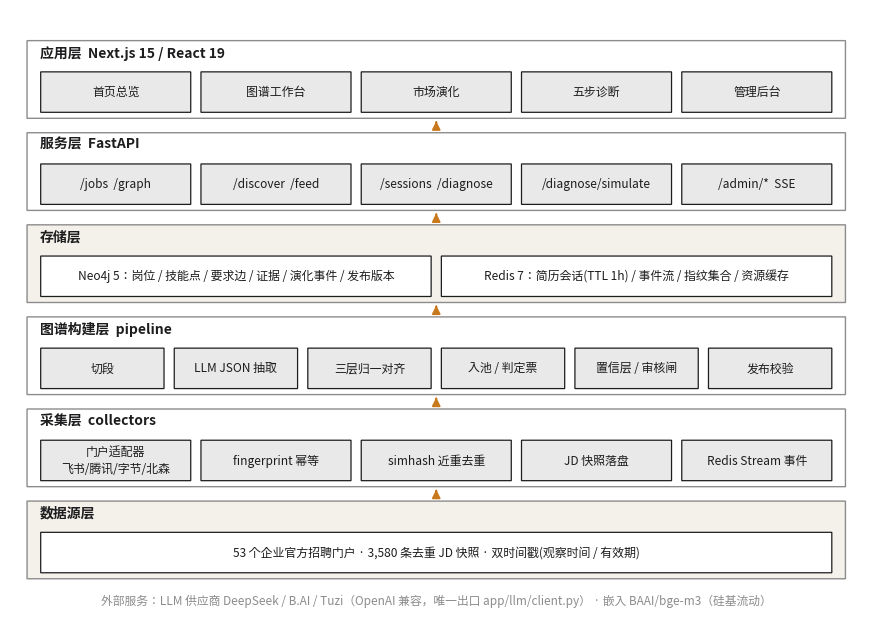

Source code (Python): (Note: this script raises an exception after producing the figure.)
# -*- coding: utf-8 -*-
"""Generate architecture / pipeline diagrams as PNG for the design doc."""
import matplotlib
matplotlib.use("Agg")
import matplotlib.pyplot as plt
from matplotlib.patches import FancyBboxPatch, FancyArrowPatch
from matplotlib import font_manager

for cand in ["PingFang SC", "Hiragino Sans GB", "Heiti SC", "STHeiti", "Noto Sans CJK SC"]:
    if any(f.name == cand for f in font_manager.fontManager.ttflist):
        plt.rcParams["font.family"] = cand
        break
plt.rcParams["axes.unicode_minus"] = False

INK = "#1d1d1f"
PAPER = "#ffffff"
RULE = "#8c8c8c"
ACCENT = "#c8791b"
LIGHT = "#f4f1ea"
GREY = "#e9e9e9"
OUT = "/tmp/je_doc"


def box(ax, x, y, w, h, text, fc=PAPER, ec=INK, fs=10, lw=1.2, weight="normal", color=INK, radius=0.02):
    p = FancyBboxPatch((x, y), w, h, boxstyle=f"round,pad=0,rounding_size={radius}", fc=fc, ec=ec, lw=lw)
    ax.add_patch(p)
    ax.text(x + w / 2, y + h / 2, text, ha="center", va="center", fontsize=fs, color=color, weight=weight, linespacing=1.4)


def arrow(ax, x1, y1, x2, y2, color=INK, lw=1.2, style="-|>", ls="-"):
    a = FancyArrowPatch((x1, y1), (x2, y2), arrowstyle=style, mutation_scale=12, color=color, lw=lw, linestyle=ls)
    ax.add_patch(a)


def canvas(w, h):
    fig, ax = plt.subplots(figsize=(w, h), dpi=200)
    ax.set_xlim(0, 1)
    ax.set_ylim(0, 1)
    ax.axis("off")
    fig.patch.set_facecolor(PAPER)
    return fig, ax


def save(fig, name):
    fig.savefig(f"{OUT}/{name}.png", bbox_inches="tight", facecolor=PAPER, pad_inches=0.08)
    plt.close(fig)


# ---------------------------------------------------------------- 1 architecture
def arch():
    fig, ax = canvas(11, 7.8)
    layers = [
        ("应用层  Next.js 15 / React 19", ["首页总览", "图谱工作台", "市场演化", "五步诊断", "管理后台"], PAPER),
        ("服务层  FastAPI", ["/jobs  /graph", "/discover  /feed", "/sessions  /diagnose", "/diagnose/simulate", "/admin/*  SSE"], PAPER),
        ("存储层", ["Neo4j 5：岗位 / 技能点 / 要求边 / 证据 / 演化事件 / 发布版本", "Redis 7：简历会话(TTL 1h) / 事件流 / 指纹集合 / 资源缓存"], LIGHT),
        ("图谱构建层  pipeline", ["切段", "LLM JSON 抽取", "三层归一对齐", "入池 / 判定票", "置信层 / 审核闸", "发布校验"], PAPER),
        ("采集层  collectors", ["门户适配器\n飞书/腾讯/字节/北森", "fingerprint 幂等", "simhash 近重去重", "JD 快照落盘", "Redis Stream 事件"], PAPER),
        ("数据源层", ["53 个企业官方招聘门户 · 3,580 条去重 JD 快照 · 双时间戳(观察时间 / 有效期)"], LIGHT),
    ]
    n = len(layers)
    top, bottom = 0.96, 0.04
    lh = (top - bottom) / n
    for i, (title, cells, fc) in enumerate(layers):
        y = top - (i + 1) * lh + 0.012
        h = lh - 0.024
        box(ax, 0.02, y, 0.96, h, "", fc=fc, ec=RULE, lw=1.0, radius=0.0)
        ax.text(0.035, y + h - 0.008, title, fontsize=10, weight="bold", color=INK, va="top")
        cw = 0.94 / len(cells)
        for j, c in enumerate(cells):
            cx = 0.03 + j * cw + 0.006
            box(ax, cx, y + 0.010, cw - 0.012, h - 0.062, c, fc=PAPER if fc == LIGHT else GREY, ec=INK, fs=8.6, lw=0.9, radius=0.0)
        if i < n - 1:
            pass
    # side note: external services
    ax.text(0.5, 0.005, "外部服务：LLM 供应商 DeepSeek / B.AI / Tuzi（OpenAI 兼容，唯一出口 app/llm/client.py） · 嵌入 BAAI/bge-m3（硅基流动）",
            ha="center", va="bottom", fontsize=8.5, color=RULE)
    # arrows between layers (data flows upward from source to app)
    for i in range(n - 1):
        y_top = top - (i + 1) * lh + 0.012
        arrow(ax, 0.5, y_top - 0.024 + 0.012, 0.5, y_top, color=ACCENT, lw=1.4)
    save(fig, "fig_arch")


# ---------------------------------------------------------------- 2 pipeline gates
def gates():
    fig, ax = canvas(15, 4.8)
    steps = [
        ("JD 快照", "去重正文\n公司规范名\n观察时间"),
        ("切段", "职责 / 要求\n福利 / 介绍\n只允许前两段"),
        ("LLM 抽取", "JSON + Pydantic\n每项必带原文摘录\n拆并列 / 弃通用素质"),
        ("原文回指", "摘录必须在\n原文中命中\n否则丢弃"),
        ("三层归一", "表面归一 →\n获批同义词 →\nbge 余弦 ≥0.70"),
        ("入池门", "职责/要求段 ∧\n簇内覆盖率 ≥30%\n否则观测中"),
        ("判定票门", "明确票 ≥60% ∧\n≥2 独立源\n否则只提案"),
        ("置信层", "高 / 中 / 低\n低层永不自动入谱"),
        ("审核闸", "人工批/改/驳\n独立模型复核\n(默认关)"),
        ("发布校验", "定义非空·有证据\n无重复·数量上限\n异常暂停诊断"),
        ("发布版本", "不可变事实集\n可回滚\n旧边写 valid_to"),
    ]
    n = len(steps)
    w = 0.082
    gap = (1 - n * w) / (n + 1)
    for i, (t, d) in enumerate(steps):
        x = gap + i * (w + gap)
        gate = t.endswith("门") or t in ("审核闸", "发布校验", "原文回指")
        box(ax, x, 0.42, w, 0.3, t, fc=(LIGHT if gate else PAPER), ec=(ACCENT if gate else INK), fs=8.6, weight="bold", lw=1.4 if gate else 1.1)
        ax.text(x + w / 2, 0.36, d, ha="center", va="top", fontsize=7.4, color=INK, linespacing=1.35)
        if i < n - 1:
            arrow(ax, x + w, 0.57, x + w + gap, 0.57, color=INK)
        if gate:
            ax.text(x + w / 2, 0.80, "拦截", ha="center", va="bottom", fontsize=8, color=ACCENT)
            arrow(ax, x + w / 2, 0.72, x + w / 2, 0.79, color=ACCENT, lw=1.0, ls="--")
    ax.text(0.5, 0.95, "幻觉防控：每条要求边都必须能回到原文证据，任何一道门未过只降级为“观测中 / 审核提案 / 暂停诊断”，不进入正式图谱",
            ha="center", va="top", fontsize=9.5, color=INK)
    save(fig, "fig_gates")


# ---------------------------------------------------------------- 3 job state machine
def states():
    fig, ax = canvas(9.5, 4.6)
    box(ax, 0.04, 0.40, 0.2, 0.26, "候选 candidate\n未入谱，发现页可见\n不可诊断", fc=PAPER, fs=9.5)
    box(ax, 0.40, 0.40, 0.2, 0.26, "萌芽 emerging\n入谱，标“新兴”", fc=LIGHT, ec=ACCENT, fs=9.5, lw=1.5)
    box(ax, 0.76, 0.40, 0.2, 0.26, "成型 formed\n入谱，正式岗位", fc=INK, ec=INK, fs=9.5, color=PAPER)
    arrow(ax, 0.24, 0.53, 0.40, 0.53, color=INK, lw=1.4)
    ax.text(0.32, 0.68, "≥3 独立源 ∧ 90 天窗\n∧ LLM 簇判别=新岗位", ha="center", va="bottom", fontsize=8.5)
    arrow(ax, 0.60, 0.53, 0.76, 0.53, color=INK, lw=1.4)
    ax.text(0.68, 0.68, "(≥10 独立源 ∨ 持续 ≥6 月)\n∧ 岗位定义曾获批", ha="center", va="bottom", fontsize=8.5)
    # side branches
    box(ax, 0.04, 0.06, 0.2, 0.18, "别名 ALIAS_OF\n并入既有岗位", fc=GREY, ec=RULE, fs=9)
    box(ax, 0.40, 0.06, 0.2, 0.18, "噪声 丢弃", fc=GREY, ec=RULE, fs=9)
    arrow(ax, 0.10, 0.40, 0.10, 0.24, color=RULE, ls="--")
    arrow(ax, 0.46, 0.40, 0.46, 0.24, color=RULE, ls="--")
    ax.text(0.5, 0.985, "岗位状态由证据计票自动流转：独立源 = 规范化公司名去重，simhash 近重 JD 不计票，渠道不计票",
            ha="center", va="top", fontsize=9.5)
    ax.text(0.5, 0.905, "输入：未对齐到 17 个覆盖靶子的 JD → 「标题 + 技能点」bge 嵌入 → 层次聚类(最小簇 3) → LLM 三分类(新岗位 / 别名 / 噪声)",
            ha="center", va="top", fontsize=8.5, color=RULE)
    save(fig, "fig_states")


# ---------------------------------------------------------------- 4 diagnosis flow
def diagnose():
    fig, ax = canvas(11, 4.4)
    steps = [
        ("① 上传简历", "PDF(pdfplumber)\ndocx(python-docx)\n只取文本层，原文件即删"),
        ("② 解析与校对", "LLM 拆两子任务并行\n技能点过 align_skill\n用户按原文修正"),
        ("③ 岗位推荐序", "逐层排序：档位 →\n必备覆盖 → 专属技能\n→ 可迁移能力"),
        ("④ 选两岗对照", "只允许通过发布校验\n的可诊断岗位"),
        ("⑤ 确定性匹配", "匹配分/档位/缺口集\n半档 0.5·加分 0.3\n换档条件 shift_set"),
        ("⑥ 模型解释", "方向结论(不合成分数)\n每条判断带证据 ID\n缺失只写“未找到”"),
        ("⑦ 报告", "结论 / 行动 / 依据\n换档模拟·证据地图\n迁移地图·市场雷达"),
    ]
    n = len(steps)
    w = 0.125
    gap = (1 - n * w) / (n + 1)
    for i, (t, d) in enumerate(steps):
        x = gap + i * (w + gap)
        fc = LIGHT if i in (4,) else PAPER
        box(ax, x, 0.50, w, 0.24, t, fc=fc, ec=INK, fs=9.5, weight="bold")
        ax.text(x + w / 2, 0.45, d, ha="center", va="top", fontsize=8, linespacing=1.35)
        if i < n - 1:
            arrow(ax, x + w, 0.62, x + w + gap, 0.62)
    ax.text(0.5, 0.95, "匹配分 = 100 × (必备覆盖 + 0.3 × 加分覆盖) / (必备满分 + 0.3 × 加分满分)；档位：≥0.85 高度匹配 · ≥0.60 基本匹配 · ≥0.35 有明显差距 · 其余不匹配",
            ha="center", va="top", fontsize=9)
    ax.text(0.5, 0.86, "会话：Redis TTL 1 小时，免登录；简历不落库；对照链接 = session_id + job_id",
            ha="center", va="top", fontsize=8.5, color=RULE)
    save(fig, "fig_diagnose")


# ---------------------------------------------------------------- 5 ontology
def ontology():
    fig, ax = canvas(9.5, 5.2)
    nodes = {
        "Domain": (0.08, 0.72, "Domain 领域\nai / data / system / iot"),
        "Job": (0.42, 0.72, "Job 岗位\nstatus · 大典编码\nESCO / O*NET 映射"),
        "Skill": (0.42, 0.22, "Skill 技能点\n同义词 · 类目 · 嵌入"),
        "Cat": (0.08, 0.22, "SkillCategory 技能类目\n语言/框架/平台\n工程/领域知识"),
        "Evi": (0.76, 0.72, "Evidence 证据\nJD 快照路径 · 公司\nobserved_at · simhash"),
        "Evt": (0.76, 0.22, "EvolutionEvent 演化事件\nkind · at · confidence\nreview · payload"),
    }
    bw, bh = 0.24, 0.17
    for k, (x, y, t) in nodes.items():
        fc = INK if k == "Job" else (LIGHT if k in ("Skill",) else PAPER)
        box(ax, x, y, bw, bh, t, fc=fc, ec=INK, fs=8.8, color=PAPER if k == "Job" else INK)
    # edges
    arrow(ax, 0.42, 0.805, 0.32, 0.805)
    ax.text(0.37, 0.83, "IN_DOMAIN", ha="center", fontsize=8, color=RULE)
    arrow(ax, 0.53, 0.72, 0.53, 0.39, color=ACCENT, lw=1.8)
    ax.text(0.555, 0.56, "REQUIRES\nkind 必备/加分 · proficiency 熟练级\nvalid_from / valid_to · confidence · layer\nsources[证据ID] · levels · group_id/min_required",
            ha="left", va="center", fontsize=7.8, color=INK)
    arrow(ax, 0.42, 0.305, 0.32, 0.305)
    ax.text(0.37, 0.33, "IN_CATEGORY", ha="center", fontsize=8, color=RULE)
    arrow(ax, 0.76, 0.305, 0.66, 0.305, color=RULE, ls="--")
    ax.text(0.71, 0.33, "payload 引用", ha="center", fontsize=8, color=RULE)
    arrow(ax, 0.88, 0.39, 0.88, 0.72, color=RULE, ls="--")
    ax.text(0.895, 0.56, "AFFECTS(Job)\n引用证据 ID", ha="left", va="center", fontsize=8, color=RULE)
    arrow(ax, 0.66, 0.805, 0.76, 0.805, color=RULE, ls="--")
    ax.text(0.71, 0.83, "sources 引用", ha="center", fontsize=8, color=RULE)
    # self loop alias
    ax.annotate("ALIAS_OF（别名并入）", xy=(0.50, 0.895), xytext=(0.62, 0.96), fontsize=8, color=RULE,
                arrowprops=dict(arrowstyle="-|>", color=RULE, connectionstyle="arc3,rad=-0.6", lw=1.0))
    ax.text(0.5, 0.05, "双时间：观察时间(何时在数据源看到) 与 有效期(valid_from / valid_to) 分开记录；旧要求边写失效时间而不删除，切片差分按 valid_from/valid_to 重演",
            ha="center", va="bottom", fontsize=8.5, color=INK)
    save(fig, "fig_ontology")


# ---------------------------------------------------------------- 6 deployment
def deploy():
    fig, ax = canvas(9.5, 3.6)
    box(ax, 0.03, 0.30, 0.94, 0.55, "", fc=LIGHT, ec=RULE, radius=0.0)
    ax.text(0.05, 0.80, "单服务器 Docker Compose（HTTPS 反向代理统一入口）", fontsize=10, weight="bold", va="top")
    svcs = [("web\nNext.js :3000", PAPER), ("api\nFastAPI :8000", PAPER), ("pipeline\n每日采集+抽取", PAPER), ("neo4j\n5-community :7687", GREY), ("redis\n7-alpine AOF :6379", GREY)]
    n = len(svcs)
    w = 0.16
    gap = (0.9 - n * w) / (n - 1)
    for i, (t, fc) in enumerate(svcs):
        x = 0.05 + i * (w + gap)
        box(ax, x, 0.38, w, 0.3, t, fc=fc, ec=INK, fs=9)
    arrow(ax, 0.21, 0.53, 0.05 + (w + gap), 0.53)
    arrow(ax, 0.05 + (w + gap) + w, 0.53, 0.05 + 2 * (w + gap), 0.53)
    ax.text(0.5, 0.20, "数据卷：neo4j_official_data · redis_data · ./data(JD 快照 / 评测金标 / 图谱快照)   健康检查：/meta、redis-cli ping、Neo4j 7474",
            ha="center", va="top", fontsize=8.5, color=INK)
    ax.text(0.5, 0.08, "测试隔离：neo4j-test(:17687，独立卷) 供 pytest 与 CI 使用，永不写产品图",
            ha="center", va="top", fontsize=8.5, color=RULE)
    save(fig, "fig_deploy")


if __name__ == "__main__":
    arch(); gates(); states(); diagnose(); ontology(); deploy()
    print("ok")
